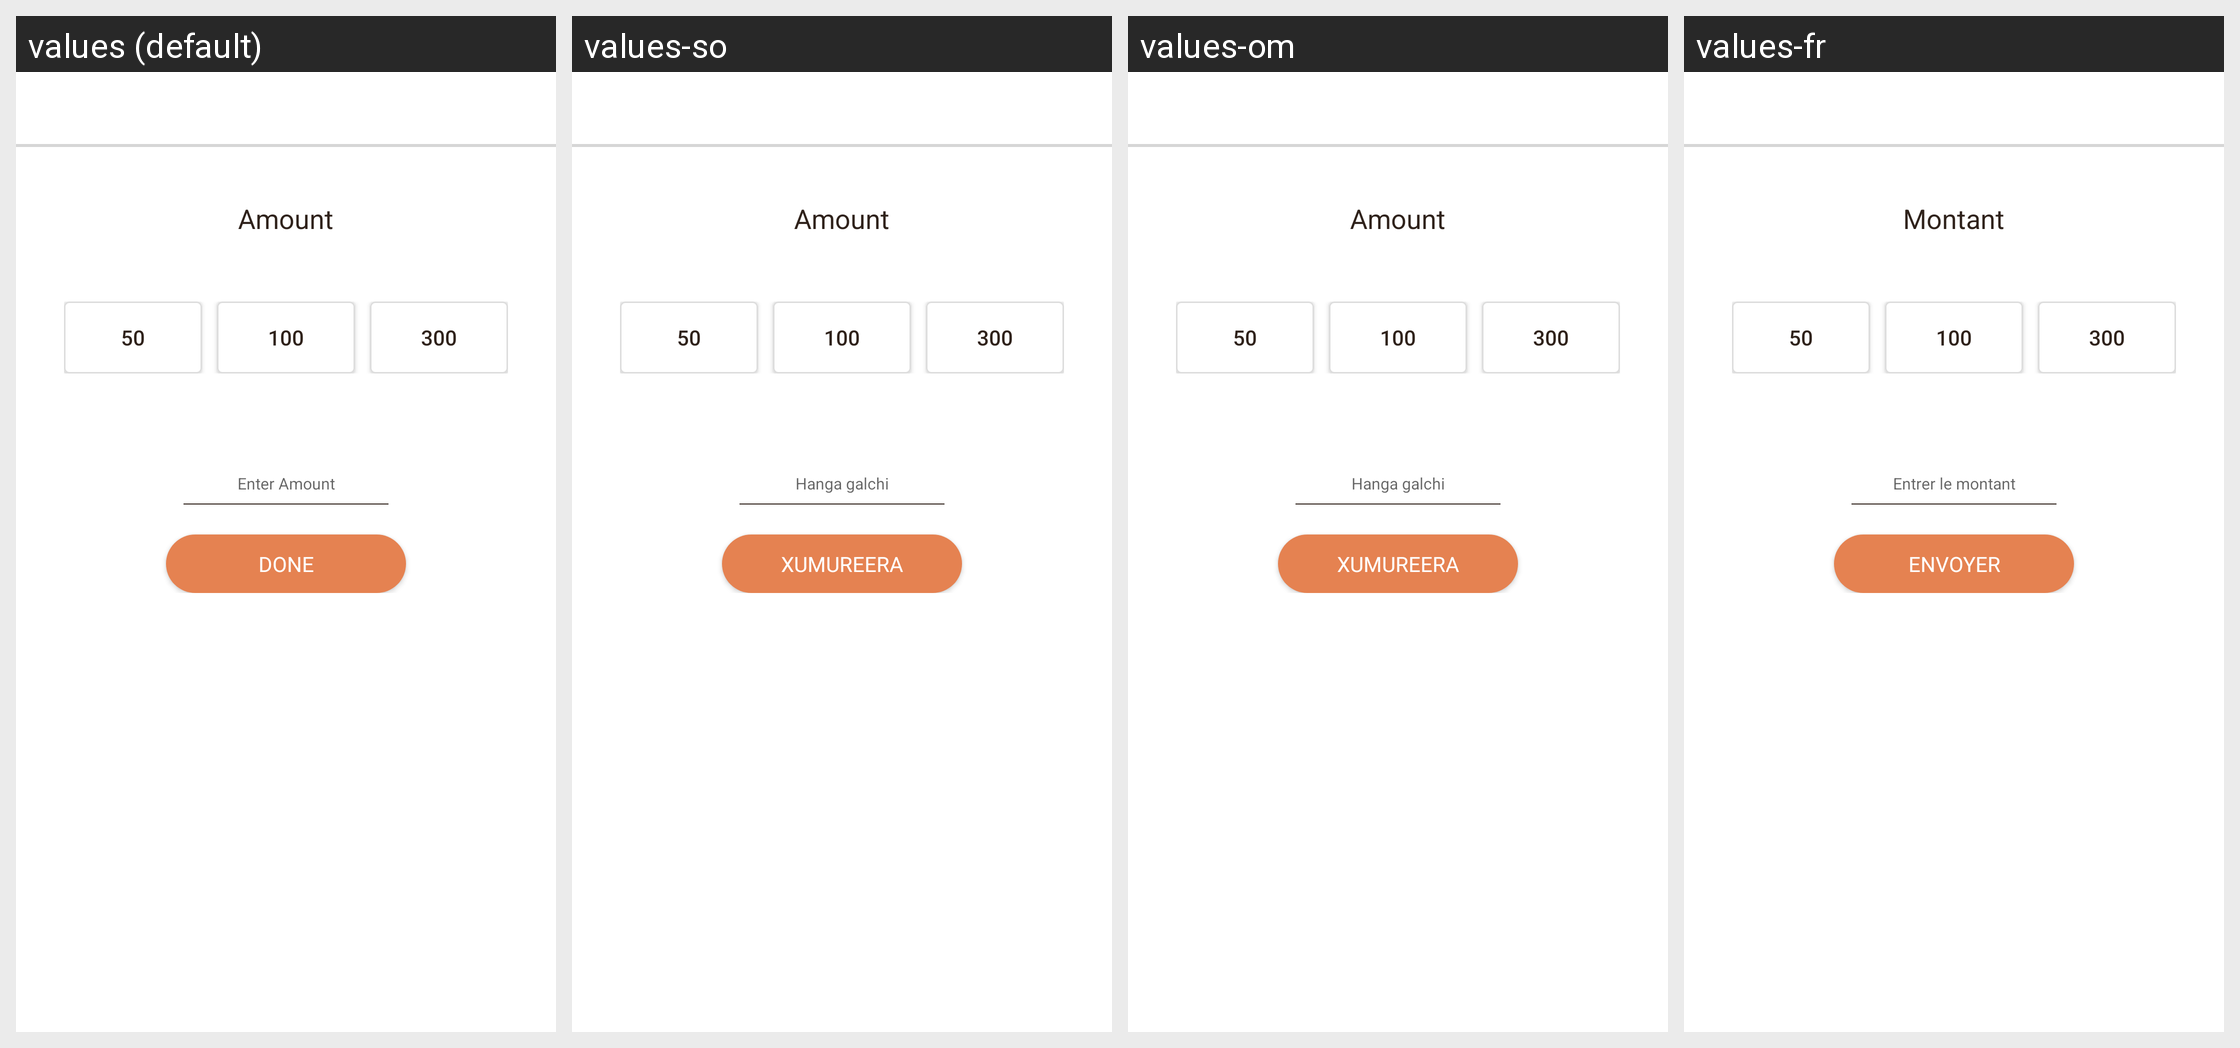

The Android screen above is rendered under several locales of the same app. Produce the string resources it draws, with the default and per-locale values.
Android screen res/layout/activity_cbe_top_up.xml rendered under 4 locales, left to right: values (default), values-so, values-om, values-fr. Device: Nexus 5 (rendered at 1080×1920; each locale shown at half size, 540×960, under a caption strip naming it); theme AppTheme.
Other locales in the repository, not shown: values-am, values-ar, values-as, values-es, values-gu, values-hi, values-kn, values-ml, values-or, values-ta, values-te, values-ti.
Strings drawn on this screen, with the default value and each locale's value (text and hints the layout hard-codes, and strings that could not be matched under every locale, appear in the picture but are not listed):

amount
  values: Amount
  values-so: Amount  [not translated; the default value is used]
  values-om: Amount  [not translated; the default value is used]
  values-fr: Montant

enter_amount
  values: Enter Amount
  values-so: Hanga galchi
  values-om: Hanga galchi
  values-fr: Entrer le montant

done
  values: Done
  values-so: Xumureera
  values-om: Xumureera
  values-fr: Envoyer
